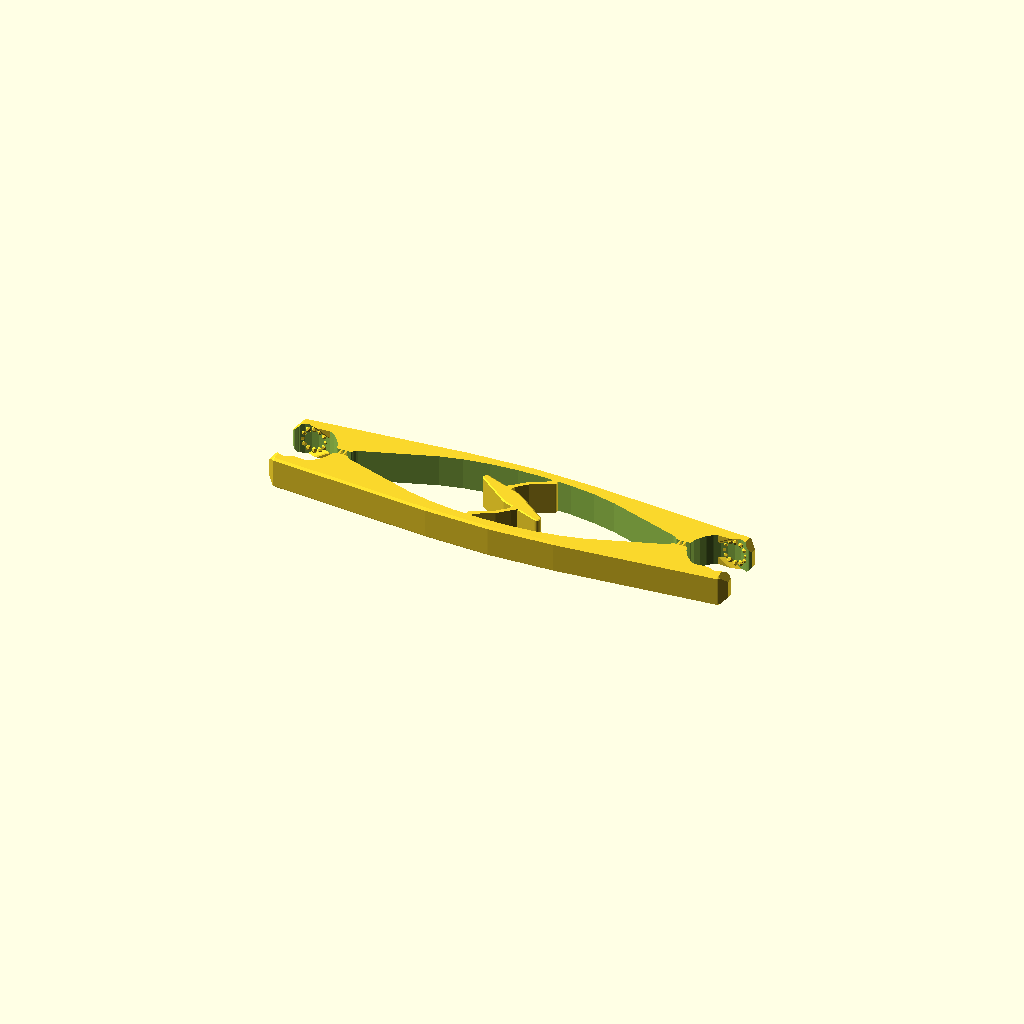
Cell 1 — every parameter at its default value.
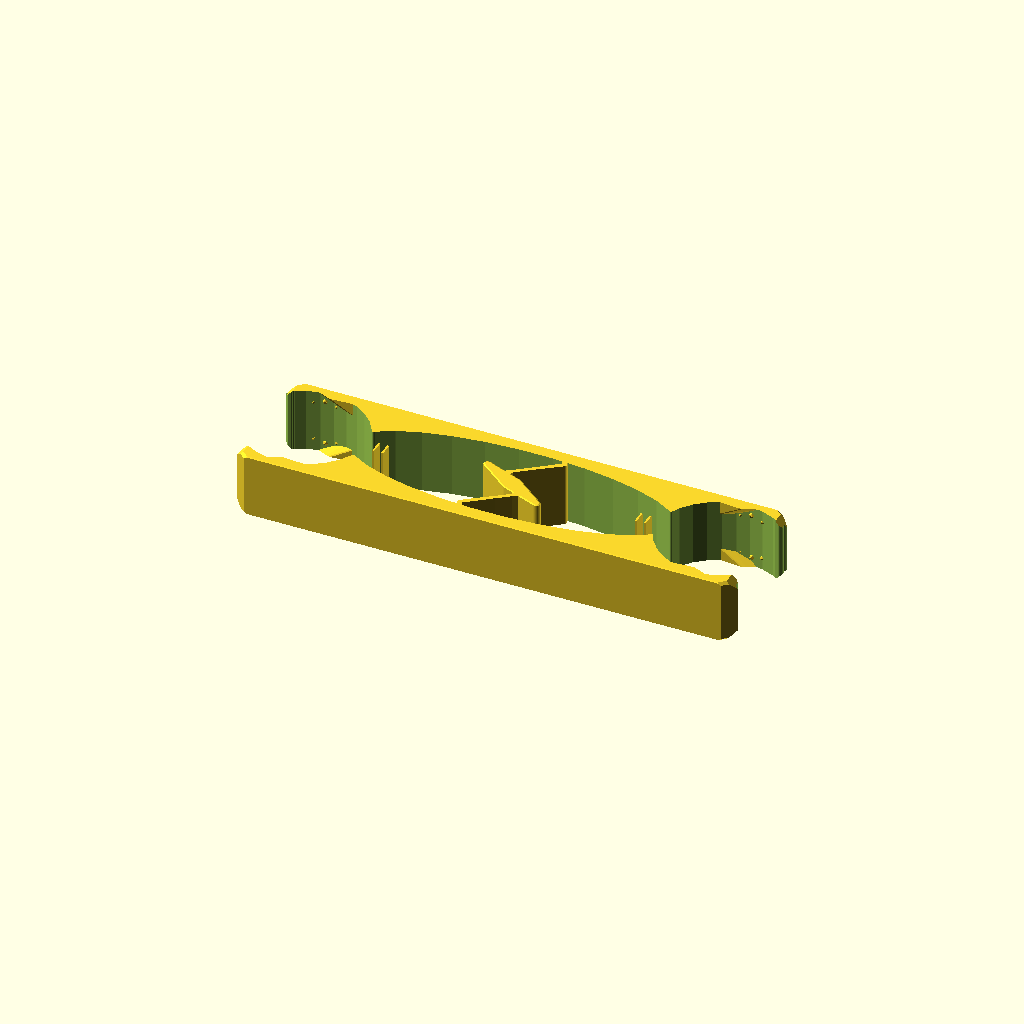
Cell 2 — B set to 20, the other parameters unchanged.
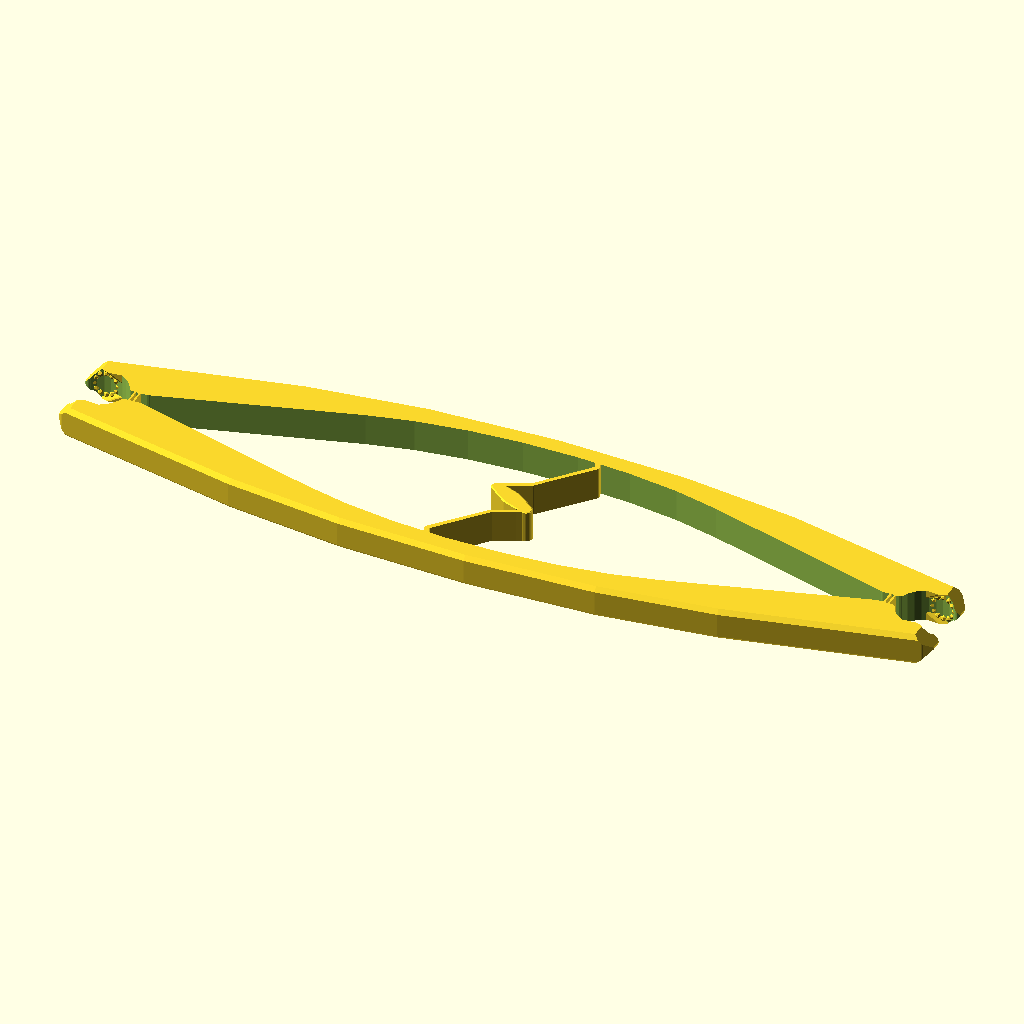
Cell 3: L = 260 (everything else at default).
All cells are drawn from one camera (rotation 55°, 0°, 25°, orthographic, colour scheme Cornfield), so only the parameter changes between them.
Source of the model, attic/dump/nGrip4v4.scad:
$fn=40;

B=10;// ball radius
L=130; //ball CC
M=max(L/4,B*2);// handle width
T=M*.2;// Shank width
lh=0.6;// living hinge does not scale
snappy=-0;

EX=B*2*.50;
//EX=B*2*.52;
//#square([L,M],center=true);
//#translate([L/2,0,0])sphere (B);
//#translate([-L/2,0,0])sphere (B);

intersection (){
union(){ 
   k=21;
    for(j=[ 95])
    for(i=[0:30:360]){
   translate  ([L*0.5 ,0.5])rotate(j)rotate([i,0,0])rotate([0,k,0]) translate([-B,0])rotate([90,0,0]) sphere(lh*1.5,$fn=7); 
    
   translate  ([L*0.5 ,-0.5])rotate(-j)rotate([i,0,0])rotate([0,k,0]) translate([-B,0])rotate(90)  sphere(lh*1.5,$fn=7);
   translate  ([-L*0.5 ,-0.5])rotate(j)rotate([i,0,0])rotate([0,k,0]) translate([ B,0])rotate(90)  sphere(lh*1.5,$fn=7);
   translate  ([-L*0.5 ,0.5])rotate(-j)rotate([i,0,0])rotate([0,k,0]) translate([B,0])rotate(90)  sphere(lh*1.5,$fn=7);
    }
    
    difference(){ 
        
        union()  {
                difference(){ 
                arm3d(); 
             O=T*0.06;
                linear_extrude(EX*2,center=true,convexity=50)   
                offset(-O,$fn=10)offset(O*2,$fn=10)offset(-O,$fn=30) 
                innard2d(); 
                    
                
                    
                  // translate([L/2,0,-B*0.42])scale([1.1,1])cylinder(B*2,0,B*2); 
                } 
        translate([L/2,0,0])jaws();
        mirror([1,0,0])  translate([L/2,0,0])jaws();

}
 
 
 }  






 linear_extrude(EX,center=true,convexity=50) union(){ 
translate([L/2-B*1.13,0,0]) square([lh,T/2],center=true); // live hinge
translate([-(L/2-B*1.13),0,0]) square([lh,T/2],center=true); // live hinge

translate([L/2-B*1.27,0,0]) square([lh,T/2],center=true); // live hinge
translate([-(L/2-B*1.27),0,0]) square([lh,T/2],center=true); // live hinge
 

  }  

 //lock
// translate([0,0,-3.75])
//  rotate([0,90,0]) 

  {
     
//     rotate(-20.)    cube([B*0.25,B*0.5,B*1.3],center=true);
//translate([0,0,EX*0.57])cylinder(B*1.1,B,B);
//      mirror([0,0,1])
//translate([0,0,EX*0.57])cylinder(B*1.1,B,B);
    
   lock2d();
 
    
//       mirror([0,1])   
// 
//mirror([1,0])  linear_extrude(EX,center=true,convexity=50)      lock2d();
     
     
     
 linear_extrude(EX,center=true,convexity=50)  {
 
 lh();
 rotate(180)lh();
 }
 
  }

  }
  
  // intersection 
arm3d();  
  
  
  {
  O=T*0.36;
 rotate([90,0,0]) linear_extrude(M,center=true,convexity=50)
      offset( O,$fn=1)offset(-O ,$fn=1)square([L+B*1.34,EX],center=true);
  }
       

  
  }
  
  

  
  module arm3d(){
       O=T*0.06;
       ch=T*0.1;
         hull(){
         linear_extrude(EX-   ch*2,center=true,convexity=50)        
      offset(-O,$fn=20)offset(O*2,$fn=20)offset(-O,$fn=20) arm2d();
      
      linear_extrude(EX,center=true,convexity=50) offset(-ch,$fn=30)       
      offset(-O,$fn=20)offset(O*2,$fn=20)offset(-O,$fn=20) arm2d();
  }
      }
  
  module lock2d(){
      
      rotate(60)    union(){
          
          
   tumbler();
 
      }
        

      }
      
      module lh(){
 
          a=[[-T*0.5,lh*6,lh*2],[T*-0.3,lh*9,lh*1. ],
          [T*0.2,lh*14,lh*1. ],
          
          [T*1.2,(M-T*1.4)/2,lh*1.2],[T,M/2,lh*2],];
 polyline(a) ;

          }
        module tumbler(){
        
            hull(){
            ch=0.4;
            linear_extrude(EX-ch  ,center=true,convexity=50)  tumbler2();
            linear_extrude(EX  ,center=true,convexity=50) offset(-ch)  tumbler2();
            }
            }
  module tumbler2(){
    
          O=T*0.15;
    offset(-O,$fn=30)offset(O*2,$fn=30)offset(-O,$fn=30)    
      rotate(0.)   
     
      
      polygon([[3,0],[1,27/2],[-1,27/2],[-3,0],,[-1,-27/2],[1,-27/2],])
   ;
    
      


    } 
module innard2d(){
    difference(){
    union(){
    hull(){   
     scale([3.15,1])   circle((M-T)/2);
circle(B/2 ) ;
 translate([-(L/2-B*1.65) ,0,0])circle(B/4 ) ;
 translate([(L/2-B*1.65) ,0,0])circle(B/4 ) ;
}


 translate([L/2,0,0])gripcircle (B); // sphere pocket
 translate([-L/2,0,0])gripcircle (B);

 translate([L/2+B,0,0])gripcircle (B); // sphere pocket
 translate([-L/2-B,0,0])gripcircle (B);
square([L,T/3],center=true);
 }
 
 
 translate([0,-B*0.05,0]) translate([L/2,0,0])rotate([0,0,-5])  rotate([0,0,-30])  translate([0,B,0]) rotate([0,0, 20]) circle(lh*2,$fn=6);
 mirror([0,1,0])translate([0,-B*0.05,0]) translate([L/2,0,0])rotate([0,0,-5])  rotate([0,0,-30])  translate([0,B,0])  rotate([0,0, 20]) circle(lh*2,$fn=6);
 
 mirror([1,0,0]) translate([0,-B*0.05,0]) translate([L/2,0,0])rotate([0,0,-5])  rotate([0,0,-30])  translate([0,B,0])  rotate([0,0, 20]) circle(lh*2,$fn=6);
  mirror([0,1,0]) mirror([1,0,0])translate([0,-B*0.05,0]) translate([L/2,0,0])rotate([0,0,-5])  rotate([0,0,-30])  translate([0,B,0])  rotate([0,0, 20]) circle(lh*2,$fn=6);
 
 
 
}
}
module gripcircle(r)      {
    intersection(){
  translate([r*2,0])  rotate(3)translate([-r*2,0])circle(r);
  translate([r*2,0])  rotate(-3)translate([-r*2,0])circle(r);
    }
    }
module arm2d(){
hull(){   
    scale([2,.5])circle(M);
    
 translate([L/2,0,0])square([B*0.9,B*1.75+T*0.75],center=true) ;
 translate([-L/2,0,0])square([B*.9,B*1.75+T*0.75],center=true) ;
    
 translate([L/2,0,0])square([B*1.4,B*1.4+T*0.5],center=true) ;
 translate([-L/2,0,0])square([B*1.4,B*1.4+T*0.5],center=true) ;
//translate([0,-B*0.05,0]) translate([L/2,0,0])rotate([0,0,-5])  rotate([0,0,-30])  translate([0,B,0])   circle(lh*2);
    
    
}

}
module jaws(){
    
    
     jaw();
     mirror( [0,1,0])jaw();
    }

module jaw(){
    translate([0,-B*0.05,0]) rotate([0,0,-5]){
    
    
  rotate([0,000,0])  dent();
  
hull(){  
    rotate([0,120,0])  dent(); 
  translate([0,0,-T])rotate([0,120,0])  dent();
}
        
hull(){  
    rotate([0,-120,0])  dent(); 
  translate([0,0,T])rotate([0,-120,0])  dent();
}    }
     
    }
module dent(){
      rotate([0,0,-30])
  translate([0,B,0]) 
   hull(){ rotate([0,0, -15])cylinder(T*1.6,lh*1,lh*1.3,center=true,$fn=12);
   translate([-lh*3,lh*1.5,0])cube([lh*5,lh*2,T*2],center=true);
       }
       }

module bone(){}










///////////////////////////////


module polyline(a){
    
    for (i=[0:len(a)-2])
        
    hull() {
    translate([a[i].x,a[i].y]) circle (a[i].z  );
    translate([a[i+1 ].x ,a[i+1].y])circle(a[i+1].z );
    
    }
    }
Customizer parameters (derived from the source; name, type, default, range or options):
B: number, default 10
L: number, default 130
lh: number, default 0.6
snappy: number, default 0
